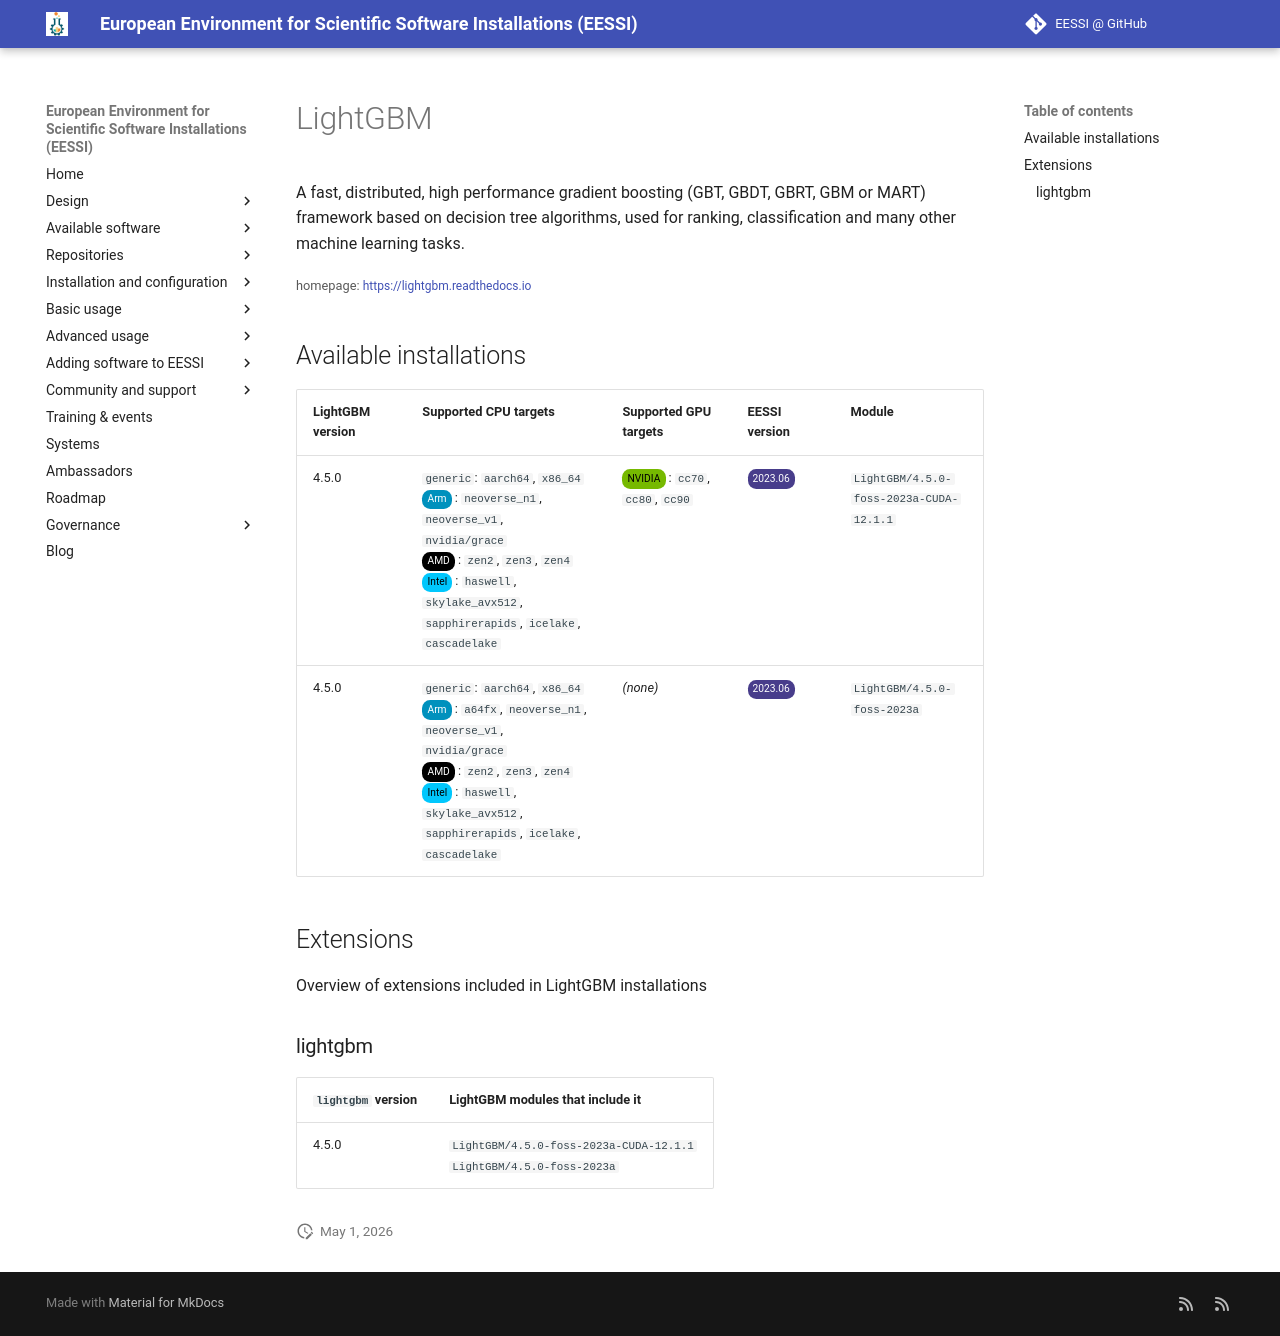

repository: EESSI/docs · page: available_software/detail/LightGBM/index.html · generator: mkdocs

---
json_ld:
  '@context': https://schema.org
  '@type': SoftwareApplication
  applicationCategory: DeveloperApplication
  description: 'A fast, distributed, high performance gradient boosting (GBT, GBDT,
    GBRT, GBM

    or MART) framework based on decision tree algorithms, used for ranking,

    classification and many other machine learning tasks.'
  license: Not confirmed
  name: LightGBM
  offers:
    '@type': Offer
    price: 0
  operatingSystem: LINUX
  review:
    '@type': Review
    author:
      '@type': Organization
      name: EESSI
    reviewBody: Application has been successfully made available on all architectures
      supported by EESSI
    reviewRating:
      '@type': Rating
      ratingValue: 5
  softwareRequirements: See https://www.eessi.io/docs/ for how to make EESSI available
    on your system
  softwareVersion: '[''4.5.0'']'
  url: https://lightgbm.readthedocs.io
---
# LightGBM


A fast, distributed, high performance gradient boosting (GBT, GBDT, GBRT, GBM
or MART) framework based on decision tree algorithms, used for ranking,
classification and many other machine learning tasks.

<small>homepage: </small><span class="software-link">[https://lightgbm.readthedocs.io](https://lightgbm.readthedocs.io)</span>

## Available installations


|LightGBM version|Supported CPU targets|Supported GPU targets|EESSI version|Module|
| --- | --- | --- | --- | --- |
|4.5.0|`generic`: `aarch64`, `x86_64`<br/><span class="software-cpu-arm">Arm</span>: `neoverse_n1`, `neoverse_v1`, `nvidia/grace`<br/><span class="software-cpu-amd">AMD</span>: `zen2`, `zen3`, `zen4`<br/><span class="software-cpu-intel">Intel</span>: `haswell`, `skylake_avx512`, `sapphirerapids`, `icelake`, `cascadelake`<br/>|<span class="software-gpu-nvidia">NVIDIA</span>: `cc70`, `cc80`, `cc90`<br/>|<span class="software-eessi-version-202306">2023.06</span>|`LightGBM/4.5.0-foss-2023a-CUDA-12.1.1`|
|4.5.0|`generic`: `aarch64`, `x86_64`<br/><span class="software-cpu-arm">Arm</span>: `a64fx`, `neoverse_n1`, `neoverse_v1`, `nvidia/grace`<br/><span class="software-cpu-amd">AMD</span>: `zen2`, `zen3`, `zen4`<br/><span class="software-cpu-intel">Intel</span>: `haswell`, `skylake_avx512`, `sapphirerapids`, `icelake`, `cascadelake`<br/>|*(none)*|<span class="software-eessi-version-202306">2023.06</span>|`LightGBM/4.5.0-foss-2023a`|

## Extensions

Overview of extensions included in LightGBM installations


### lightgbm


|`lightgbm` version|LightGBM modules that include it|
| --- | --- |
|4.5.0|`LightGBM/4.5.0-foss-2023a-CUDA-12.1.1`<br/>`LightGBM/4.5.0-foss-2023a`|
